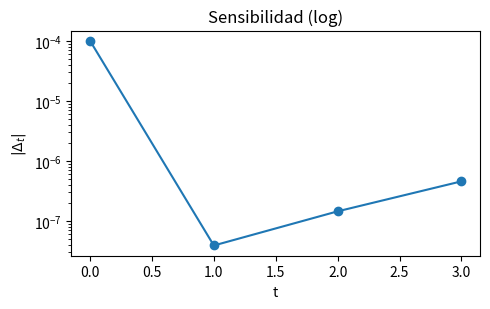
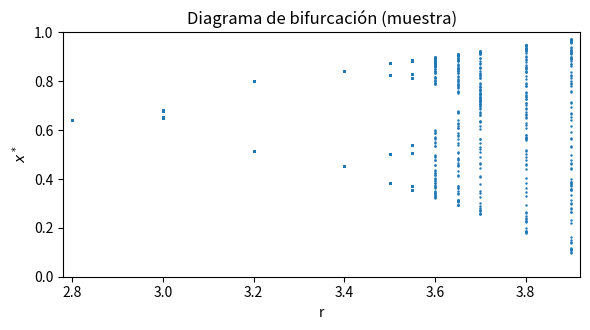
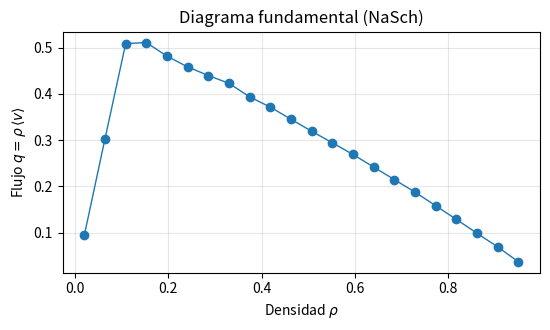
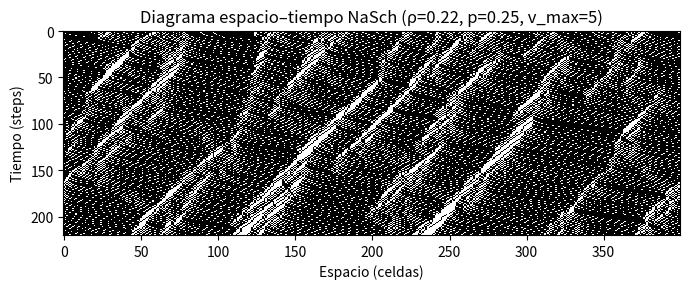

These figures' Python source, in order:
# caos_trafico.py
# -----------------------------------------------------------
# Demostraciones sencillas para "Sistemas caóticos en tráfico"
# Autor: J. Y. Nivia M.
# -----------------------------------------------------------

import math
import random
from dataclasses import dataclass
from typing import List, Tuple

import numpy as np
import matplotlib.pyplot as plt


# ===========================================================
# 1) Mapa logístico: sensibilidad a condiciones iniciales
# ===========================================================

def logistic_next(x: float, r: float = 3.9) -> float:
    return r * x * (1.0 - x)


def logistic_orbit(x0: float, r: float, n: int) -> np.ndarray:
    x = np.empty(n + 1, dtype=float)
    x[0] = x0
    for t in range(n):
        x[t + 1] = logistic_next(x[t], r)
    return x


def demo_sensitivity(r: float = 3.9, x0: float = 0.5000, y0: float = 0.5001, n: int = 3):
    x = logistic_orbit(x0, r, n)
    y = logistic_orbit(y0, r, n)

    print("\n=== Sensibilidad a condiciones iniciales (mapa logístico) ===")
    print(f"r = {r}, x0 = {x0}, y0 = {y0}")
    print("t    x_t             y_t             |x_t - y_t|")
    for t in range(n + 1):
        diff = abs(x[t] - y[t])
        print(f"{t:<2d}   {x[t]:.9f}   {y[t]:.9f}   {diff:.9e}")

    # gráfico log(|Δ_t|)
    delta = np.abs(x - y)
    fig, ax = plt.subplots(figsize=(5, 3.2))
    ax.semilogy(range(len(delta)), delta, marker="o")
    ax.set_xlabel("t")
    ax.set_ylabel(r"$|\Delta_t|$")
    ax.set_title("Sensibilidad (log)")
    fig.tight_layout()
    fig.savefig("sensibilidad_logistico.png", dpi=180)
    plt.close(fig)


def bifurcation_sample(rs: List[float], burn: int = 220, keep: int = 90, x0: float = 0.501):
    """
    Ilustración de diagrama de bifurcación: para varios r se itera el mapa
    logístico y se plotean los últimos 'keep' estados.
    """
    xs, ys = [], []
    for r in rs:
        x = x0
        for _ in range(burn):
            x = logistic_next(x, r)
        for _ in range(keep):
            x = logistic_next(x, r)
            xs.append(r)
            ys.append(x)

    fig, ax = plt.subplots(figsize=(6, 3.4))
    ax.plot(xs, ys, ".", markersize=1.5)
    ax.set_xlabel("r")
    ax.set_ylabel(r"$x^*$")
    ax.set_title("Diagrama de bifurcación (muestra)")
    ax.set_xlim(min(rs) - 0.02, max(rs) + 0.02)
    ax.set_ylim(0, 1)
    fig.tight_layout()
    fig.savefig("bifurcacion_logistico.png", dpi=180)
    plt.close(fig)


# ===========================================================
# 2) Modelo de tráfico: Nagel–Schreckenberg (NaSch)
# ===========================================================

@dataclass
class NaSchConfig:
    L: int = 400           # celdas en el anillo
    vmax: int = 5          # velocidad máxima (celdas/step)
    p: float = 0.25        # prob. de aleatoriedad (frenada)
    steps: int = 1500      # pasos totales
    burn_in: int = 500     # pasos para promediar (se descartan)


class NaSch:
    """
    Implementación mínima del modelo NaSch (1 carril, anillo).
    """
    def __init__(self, L: int, vmax: int, p: float):
        self.L = L
        self.vmax = vmax
        self.p = p
        self.occ = np.full(L, -1, dtype=int)  # -1 = vacío; >=0 = índice de vehículo
        self.pos = None
        self.vel = None

    def init_state(self, density: float, seed: int = 123):
        rng = np.random.default_rng(seed)
        M = int(round(self.L * density))
        positions = rng.choice(self.L, size=M, replace=False)
        self.pos = np.sort(positions)
        self.vel = np.zeros(M, dtype=int)
        self.occ[:] = -1
        self.occ[self.pos] = np.arange(M)

    def step(self):
        M = self.pos.size
        # 1) Acelerar
        self.vel = np.minimum(self.vel + 1, self.vmax)

        # 2) Frenar por distancia al vehículo de adelante
        # calcular gaps
        next_idx = (np.arange(M) + 1) % M
        gaps = (self.pos[next_idx] - self.pos - 1) % self.L
        self.vel = np.minimum(self.vel, gaps)

        # 3) Aleatoriedad
        rnd = np.random.random(M)
        self.vel = np.where((self.vel > 0) & (rnd < self.p), self.vel - 1, self.vel)

        # 4) Mover
        self.occ[:] = -1
        self.pos = (self.pos + self.vel) % self.L
        self.occ[self.pos] = np.arange(M)

        return self.vel.mean()  # útil para flujo medio

    def simulate(self, steps: int, burn_in: int) -> Tuple[float, List[np.ndarray]]:
        v_hist = []
        for t in range(steps):
            vmean = self.step()
            v_hist.append(vmean)
        # flujo q = rho * <v>, con promedio tras burn-in
        v_avg = np.mean(v_hist[burn_in:])
        return v_avg, v_hist


def fundamental_diagram(cfg: NaSchConfig,
                        rhos: np.ndarray,
                        seed: int = 123) -> Tuple[np.ndarray, np.ndarray]:
    qs = []
    for rho in rhos:
        model = NaSch(cfg.L, cfg.vmax, cfg.p)
        model.init_state(float(rho), seed=seed)
        v_avg, _ = model.simulate(cfg.steps, cfg.burn_in)
        q = float(rho) * v_avg
        qs.append(q)
    return rhos, np.array(qs)


def space_time_diagram(rho: float, cfg: NaSchConfig, T: int = 200, seed: int = 7):
    model = NaSch(cfg.L, cfg.vmax, cfg.p)
    model.init_state(rho, seed=seed)

    frames = np.zeros((T, cfg.L), dtype=int)
    for t in range(T):
        frames[t, model.pos] = 1
        model.step()

    # plot
    fig, ax = plt.subplots(figsize=(7, 3))
    ax.imshow(1 - frames, aspect="auto", cmap="gray_r", interpolation="nearest")
    ax.set_xlabel("Espacio (celdas)")
    ax.set_ylabel("Tiempo (steps)")
    ax.set_title(f"Diagrama espacio–tiempo NaSch (ρ={rho:.2f}, p={cfg.p}, v_max={cfg.vmax})")
    fig.tight_layout()
    fig.savefig("nasch_espacio_tiempo.png", dpi=180)
    plt.close(fig)


# ===========================================================
# 3) Ejecución de todos los demos
# ===========================================================

def main():
    # --- Sensibilidad y bifurcación (logístico)
    demo_sensitivity(r=3.9, x0=0.5000, y0=0.5001, n=3)
    rs = np.array([2.8, 3.0, 3.2, 3.4, 3.5, 3.55, 3.6, 3.65, 3.7, 3.8, 3.9])
    bifurcation_sample(rs.tolist())

    # --- NaSch: diagrama fundamental y espacio–tiempo
    cfg = NaSchConfig(L=400, vmax=5, p=0.25, steps=1500, burn_in=500)
    rhos = np.linspace(0.02, 0.95, 22)
    rhos, qs = fundamental_diagram(cfg, rhos)

    fig, ax = plt.subplots(figsize=(5.6, 3.4))
    ax.plot(rhos, qs, marker="o", lw=1)
    ax.set_xlabel(r"Densidad $\rho$")
    ax.set_ylabel(r"Flujo $q=\rho\,\langle v\rangle$")
    ax.set_title("Diagrama fundamental (NaSch)")
    ax.grid(True, alpha=0.3)
    fig.tight_layout()
    fig.savefig("fundamental_nasch.png", dpi=180)
    plt.close(fig)

    # espacio–tiempo para una densidad representativa (cerca de la crítica)
    space_time_diagram(rho=0.22, cfg=cfg, T=220, seed=42)

    print("\nFiguras guardadas:")
    print("  - sensibilidad_logistico.png")
    print("  - bifurcacion_logistico.png")
    print("  - fundamental_nasch.png")
    print("  - nasch_espacio_tiempo.png")
    print("\nListo. Puedes insertar estas imágenes en las diapositivas correspondientes.")


if __name__ == "__main__":
    main()
